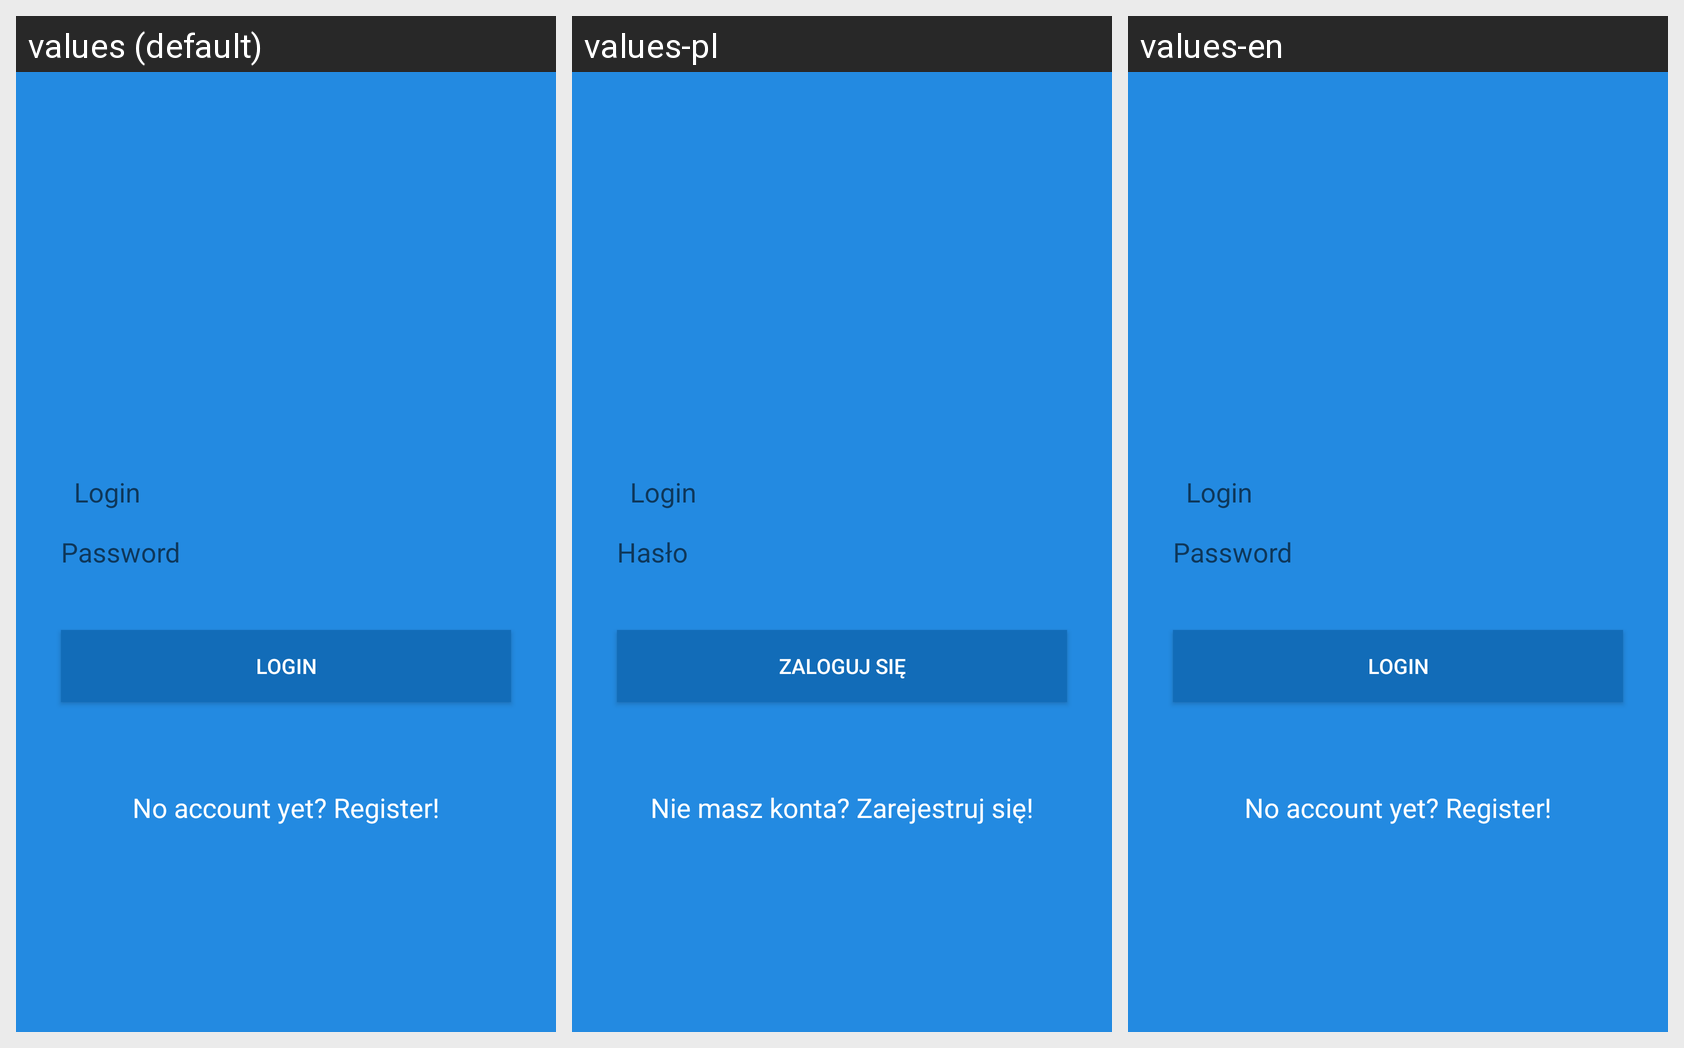

Locale-by-locale string values for the Android screen shown in this grid:
Android screen res/layout/activity_login.xml rendered under 3 locales, left to right: values (default), values-pl, values-en. Device: Nexus 5 (rendered at 1080×1920; each locale shown at half size, 540×960, under a caption strip naming it); theme AppTheme.
Strings drawn on this screen, with the default value and each locale's value (text and hints the layout hard-codes, and strings that could not be matched under every locale, appear in the picture but are not listed):

pass
  values: Password
  values-pl: Hasło
  values-en: Password  [not translated; the default value is used]

login
  values: Login
  values-pl: Zaloguj się
  values-en: Login  [not translated; the default value is used]

new_account
  values: No account yet? Register!
  values-pl: Nie masz konta? Zarejestruj się!
  values-en: No account yet? Register!  [not translated; the default value is used]
